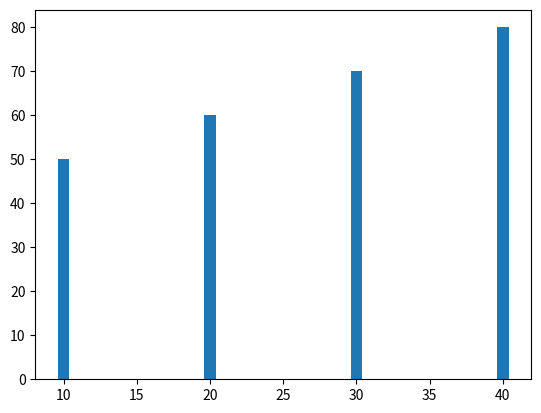

The script that saved this image:
import matplotlib.pyplot as plt
a= [10,20,30,40]
b= [50,60,70,80]
plt.bar(a,b)
plt.show()